Image classification data set "corn_leaf_diseases" (Zekken23/Dataset-skripsi-corn-disease on GitHub). Class labels (4): common rust, corn leaf blight, gray leaf spot, insects damage.

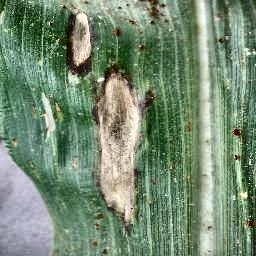
Label: corn leaf blight

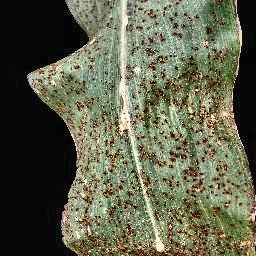
Label: common rust

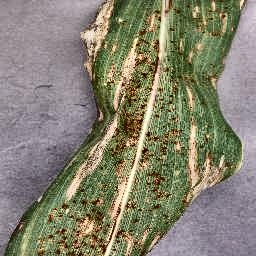
Label: corn leaf blight

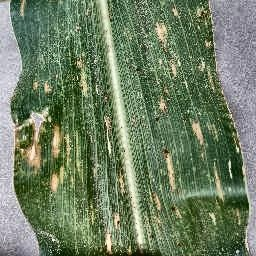
Label: gray leaf spot

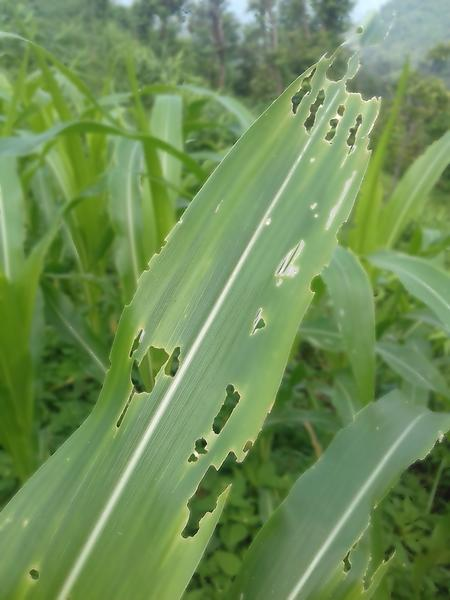
Label: insects damage

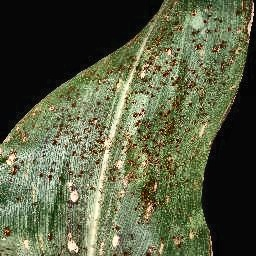
Label: common rust
